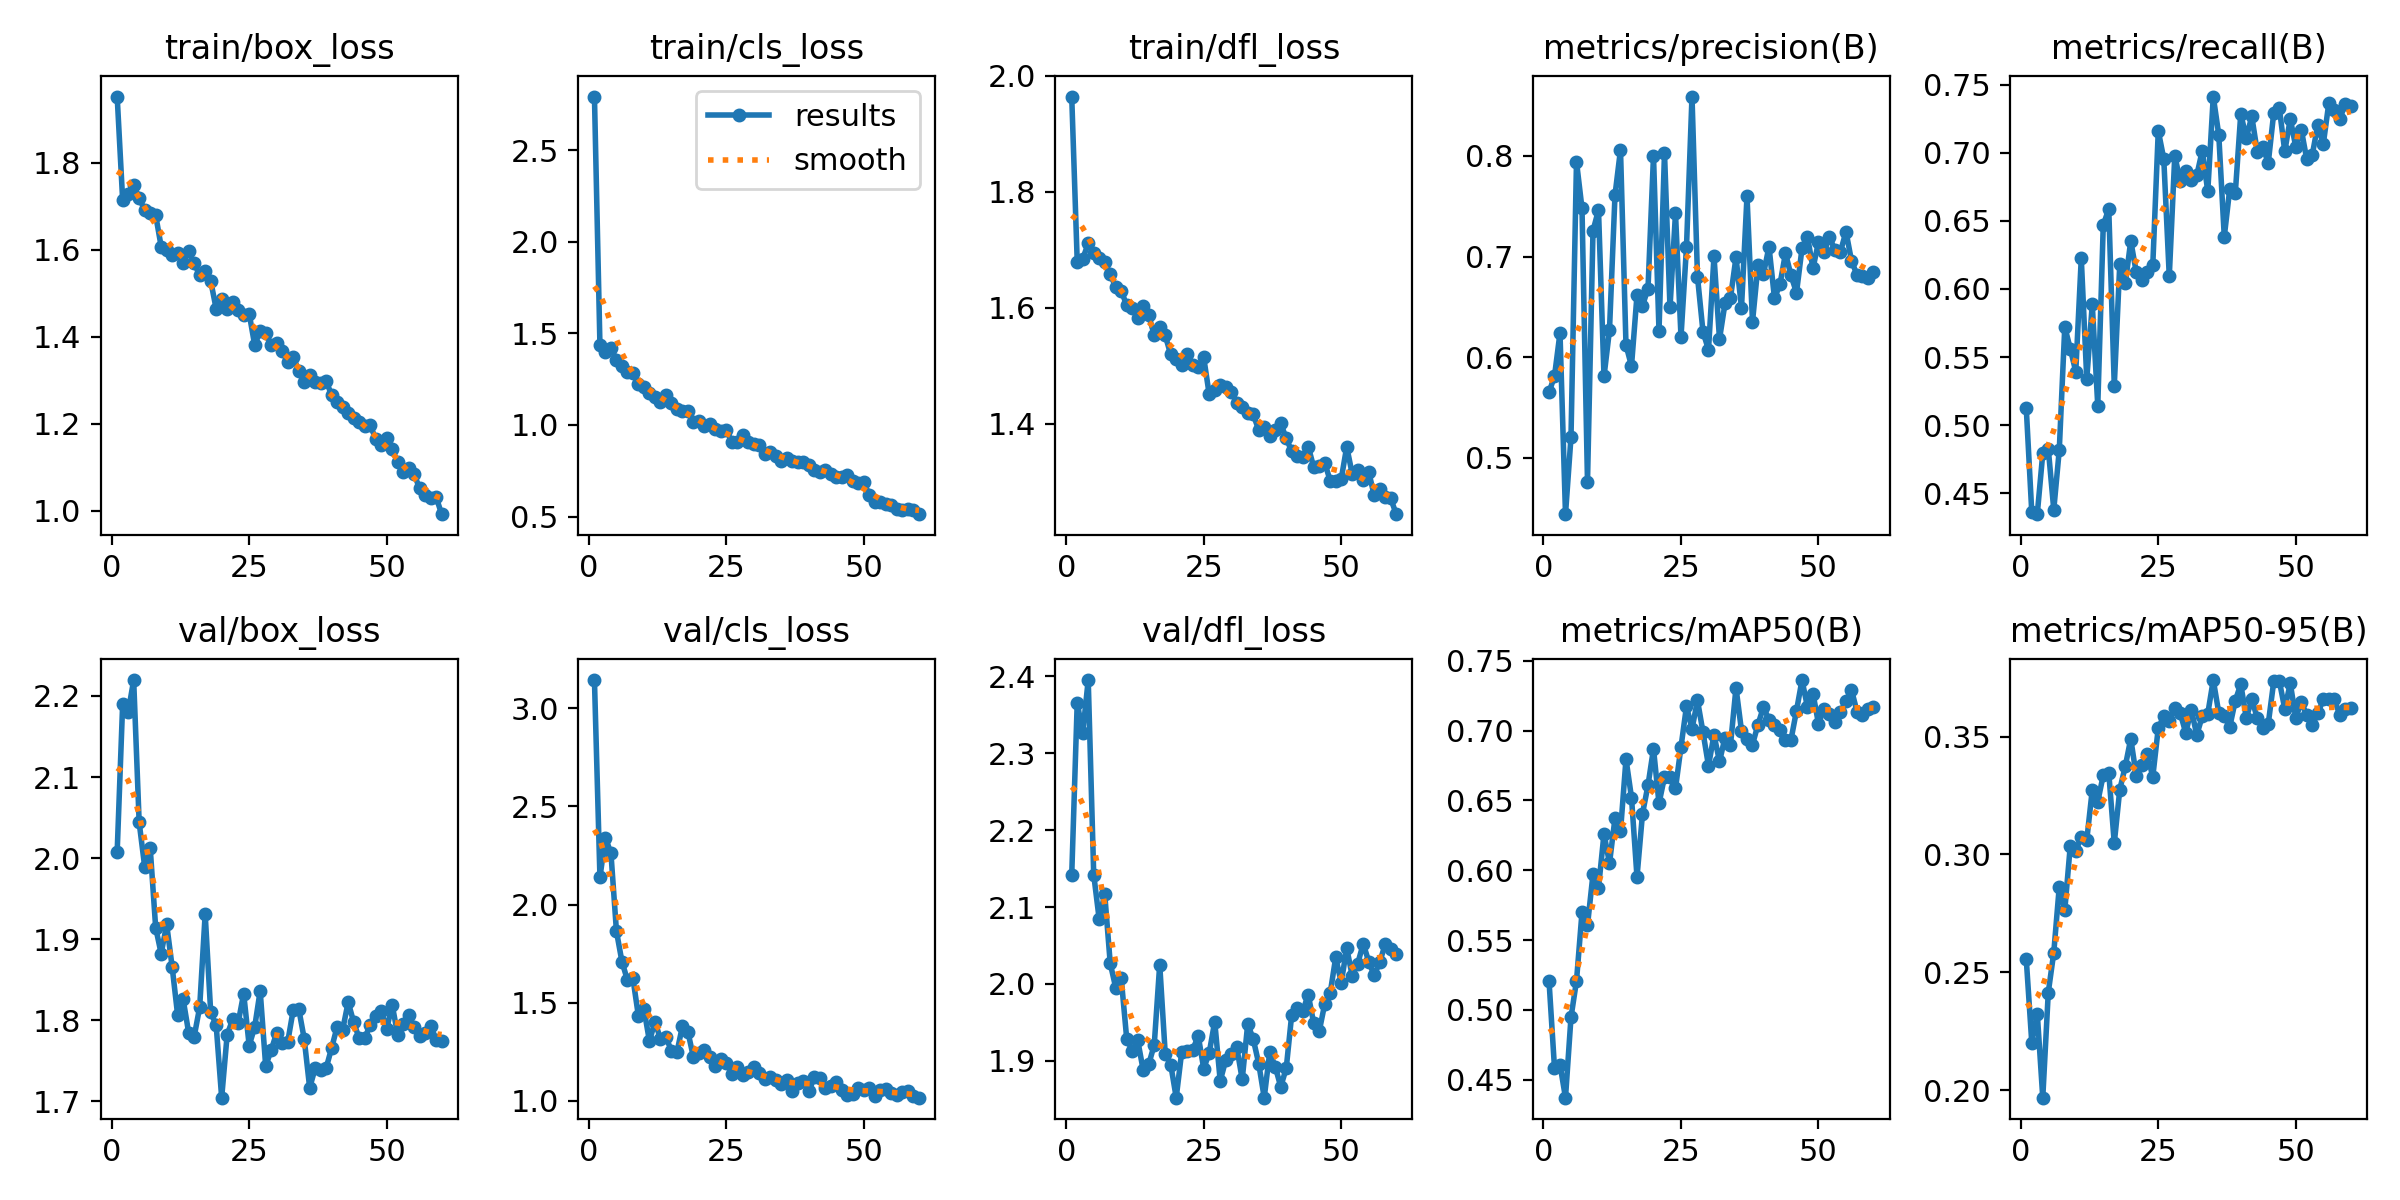

The data file committed next to this chart (first rows):
epoch, time, train/box_loss, train/cls_loss, train/dfl_loss, metrics/precision(B), metrics/recall(B), metrics/mAP50(B), metrics/mAP50-95(B), val/box_loss, val/cls_loss, val/dfl_loss, lr/pg0, lr/pg1, lr/pg2
1, 24.36, 1.952, 2.793, 1.964, 0.5649, 0.5125, 0.521, 0.2556, 2.008, 3.144, 2.141, 0.0003222, 0.0003222, 0.0003222
2, 41.93, 1.713, 1.435, 1.68, 0.5809, 0.4361, 0.4584, 0.2203, 2.19, 2.14, 2.366, 0.0006447, 0.0006447, 0.0006447
3, 58.16, 1.728, 1.397, 1.685, 0.624, 0.4346, 0.4608, 0.2325, 2.18, 2.341, 2.326, 0.0009563, 0.0009563, 0.0009563
4, 74.64, 1.749, 1.42, 1.711, 0.4436, 0.4792, 0.4371, 0.1969, 2.22, 2.261, 2.395, 0.0009505, 0.0009505, 0.0009505
5, 91.45, 1.719, 1.357, 1.695, 0.5202, 0.4828, 0.4946, 0.2415, 2.044, 1.865, 2.142, 0.000934, 0.000934, 0.000934
6, 107.9, 1.691, 1.323, 1.686, 0.7943, 0.438, 0.5207, 0.2584, 1.99, 1.71, 2.084, 0.0009175, 0.0009175, 0.0009175
7, 124.4, 1.683, 1.29, 1.679, 0.7479, 0.4818, 0.5698, 0.2863, 2.013, 1.616, 2.117, 0.000901, 0.000901, 0.000901
8, 140.7, 1.679, 1.283, 1.658, 0.4757, 0.5721, 0.5606, 0.2764, 1.914, 1.624, 2.027, 0.0008845, 0.0008845, 0.0008845
9, 157.2, 1.607, 1.226, 1.636, 0.7255, 0.5562, 0.5971, 0.3037, 1.882, 1.431, 1.995, 0.000868, 0.000868, 0.000868
10, 174.9, 1.599, 1.207, 1.63, 0.7463, 0.5393, 0.5872, 0.3014, 1.918, 1.469, 2.007, 0.0008515, 0.0008515, 0.0008515
11, 191.3, 1.587, 1.175, 1.604, 0.5807, 0.6226, 0.6262, 0.3076, 1.866, 1.305, 1.928, 0.000835, 0.000835, 0.000835
12, 207.7, 1.593, 1.151, 1.6, 0.6269, 0.534, 0.605, 0.3062, 1.806, 1.403, 1.913, 0.0008185, 0.0008185, 0.0008185
13, 223.5, 1.569, 1.127, 1.583, 0.7611, 0.5887, 0.6373, 0.3274, 1.826, 1.317, 1.927, 0.000802, 0.000802, 0.000802
14, 240.3, 1.596, 1.163, 1.602, 0.8061, 0.5143, 0.6278, 0.3224, 1.785, 1.326, 1.888, 0.0007855, 0.0007855, 0.0007855
15, 256.4, 1.568, 1.118, 1.587, 0.6119, 0.6471, 0.6797, 0.3337, 1.78, 1.254, 1.896, 0.000769, 0.000769, 0.000769
16, 273.1, 1.541, 1.086, 1.553, 0.5911, 0.6587, 0.6521, 0.3347, 1.816, 1.248, 1.92, 0.0007525, 0.0007525, 0.0007525
17, 289.7, 1.55, 1.078, 1.567, 0.6616, 0.5289, 0.5952, 0.3048, 1.931, 1.382, 2.025, 0.000736, 0.000736, 0.000736
18, 306.3, 1.528, 1.075, 1.553, 0.6511, 0.6181, 0.6405, 0.3275, 1.81, 1.351, 1.909, 0.0007195, 0.0007195, 0.0007195
19, 323.8, 1.464, 1.018, 1.52, 0.668, 0.604, 0.6609, 0.3374, 1.794, 1.222, 1.895, 0.000703, 0.000703, 0.000703
20, 341.2, 1.485, 1.021, 1.513, 0.8002, 0.6353, 0.6871, 0.3491, 1.705, 1.246, 1.852, 0.0006865, 0.0006865, 0.0006865
21, 357.9, 1.464, 0.9918, 1.501, 0.6258, 0.6122, 0.6479, 0.3333, 1.782, 1.259, 1.912, 0.00067, 0.00067, 0.00067
22, 374.5, 1.478, 1.006, 1.52, 0.8031, 0.6063, 0.6668, 0.3379, 1.801, 1.225, 1.912, 0.0006535, 0.0006535, 0.0006535
23, 391.2, 1.461, 0.9757, 1.502, 0.6493, 0.6124, 0.6666, 0.3425, 1.797, 1.176, 1.914, 0.000637, 0.000637, 0.000637
24, 407.5, 1.448, 0.9677, 1.499, 0.7429, 0.6173, 0.6587, 0.3329, 1.833, 1.212, 1.932, 0.0006205, 0.0006205, 0.0006205
25, 424, 1.453, 0.9716, 1.515, 0.6201, 0.7161, 0.6884, 0.3536, 1.769, 1.194, 1.89, 0.000604, 0.000604, 0.000604
26, 442.4, 1.381, 0.9062, 1.451, 0.7096, 0.6956, 0.7176, 0.3586, 1.792, 1.137, 1.91, 0.0005875, 0.0005875, 0.0005875
27, 459.9, 1.412, 0.907, 1.459, 0.8591, 0.6093, 0.7012, 0.3567, 1.836, 1.173, 1.951, 0.000571, 0.000571, 0.000571
28, 476.8, 1.409, 0.9478, 1.467, 0.6797, 0.6978, 0.7217, 0.3623, 1.744, 1.134, 1.874, 0.0005545, 0.0005545, 0.0005545
29, 493.1, 1.381, 0.9047, 1.464, 0.6251, 0.6789, 0.6989, 0.3599, 1.763, 1.149, 1.901, 0.000538, 0.000538, 0.000538
30, 508.9, 1.385, 0.8976, 1.456, 0.6072, 0.6867, 0.6748, 0.3515, 1.785, 1.171, 1.909, 0.0005215, 0.0005215, 0.0005215
31, 525, 1.366, 0.8907, 1.437, 0.7003, 0.6802, 0.697, 0.3614, 1.772, 1.141, 1.918, 0.000505, 0.000505, 0.000505
32, 541.5, 1.342, 0.8388, 1.429, 0.6178, 0.6834, 0.678, 0.3507, 1.773, 1.11, 1.876, 0.0004885, 0.0004885, 0.0004885
33, 557.6, 1.353, 0.8534, 1.418, 0.6533, 0.7016, 0.695, 0.3587, 1.812, 1.124, 1.948, 0.000472, 0.000472, 0.000472
34, 574.3, 1.322, 0.83, 1.416, 0.6591, 0.6716, 0.6899, 0.3597, 1.814, 1.105, 1.928, 0.0004555, 0.0004555, 0.0004555
35, 590.1, 1.296, 0.8028, 1.39, 0.6992, 0.7413, 0.7308, 0.374, 1.778, 1.087, 1.896, 0.000439, 0.000439, 0.000439
36, 606.9, 1.312, 0.8224, 1.395, 0.6491, 0.7132, 0.7, 0.3601, 1.717, 1.105, 1.852, 0.0004225, 0.0004225, 0.0004225
37, 624, 1.295, 0.8043, 1.379, 0.7599, 0.6384, 0.6943, 0.3585, 1.741, 1.053, 1.911, 0.000406, 0.000406, 0.000406
38, 640.9, 1.294, 0.7953, 1.389, 0.6349, 0.6736, 0.6901, 0.3542, 1.739, 1.093, 1.892, 0.0003895, 0.0003895, 0.0003895
39, 656.9, 1.297, 0.7975, 1.401, 0.6912, 0.6702, 0.7044, 0.3652, 1.741, 1.103, 1.866, 0.000373, 0.000373, 0.000373
40, 673.1, 1.265, 0.7826, 1.375, 0.6828, 0.7287, 0.7171, 0.3722, 1.766, 1.05, 1.89, 0.0003565, 0.0003565, 0.0003565
41, 689, 1.249, 0.7569, 1.353, 0.7098, 0.7109, 0.7075, 0.3579, 1.792, 1.123, 1.96, 0.00034, 0.00034, 0.00034
42, 705.1, 1.238, 0.7448, 1.345, 0.6583, 0.7267, 0.7037, 0.3658, 1.788, 1.117, 1.968, 0.0003235, 0.0003235, 0.0003235
43, 721.5, 1.224, 0.7541, 1.344, 0.6724, 0.7008, 0.7002, 0.3579, 1.822, 1.067, 1.964, 0.000307, 0.000307, 0.000307
44, 737.5, 1.213, 0.7341, 1.361, 0.7034, 0.704, 0.6934, 0.3538, 1.798, 1.074, 1.986, 0.0002905, 0.0002905, 0.0002905
45, 753.6, 1.204, 0.7187, 1.325, 0.6812, 0.6926, 0.6935, 0.3555, 1.778, 1.097, 1.949, 0.000274, 0.000274, 0.000274
46, 769.7, 1.193, 0.7151, 1.327, 0.664, 0.7295, 0.7143, 0.3735, 1.778, 1.055, 1.938, 0.0002575, 0.0002575, 0.0002575
47, 786, 1.196, 0.7259, 1.333, 0.708, 0.7331, 0.7363, 0.3737, 1.794, 1.029, 1.974, 0.000241, 0.000241, 0.000241
48, 803.1, 1.165, 0.6958, 1.302, 0.7195, 0.7011, 0.7169, 0.3617, 1.805, 1.038, 1.988, 0.0002245, 0.0002245, 0.0002245
49, 819.9, 1.15, 0.6831, 1.301, 0.6883, 0.725, 0.7266, 0.3726, 1.811, 1.064, 2.035, 0.000208, 0.000208, 0.000208
50, 836.4, 1.166, 0.6866, 1.305, 0.7144, 0.7043, 0.7049, 0.3579, 1.789, 1.054, 2.002, 0.0001915, 0.0001915, 0.0001915
51, 855.6, 1.141, 0.6155, 1.361, 0.7041, 0.7171, 0.7159, 0.3648, 1.819, 1.068, 2.046, 0.000175, 0.000175, 0.000175
52, 871.4, 1.112, 0.5809, 1.314, 0.7195, 0.6952, 0.7122, 0.3589, 1.782, 1.027, 2.011, 0.0001585, 0.0001585, 0.0001585
53, 886.9, 1.088, 0.5815, 1.32, 0.7061, 0.6986, 0.7059, 0.355, 1.796, 1.057, 2.026, 0.000142, 0.000142, 0.000142
54, 902.4, 1.099, 0.5675, 1.304, 0.705, 0.7204, 0.7132, 0.3598, 1.806, 1.061, 2.052, 0.0001255, 0.0001255, 0.0001255
55, 917.8, 1.083, 0.5651, 1.317, 0.7247, 0.7063, 0.7215, 0.3658, 1.792, 1.041, 2.029, 0.000109, 0.000109, 0.000109
56, 933.3, 1.051, 0.5421, 1.277, 0.6957, 0.7362, 0.7292, 0.3658, 1.781, 1.032, 2.011, 9.25e-05, 9.25e-05, 9.25e-05
57, 948.8, 1.036, 0.5332, 1.288, 0.6817, 0.7315, 0.7137, 0.366, 1.784, 1.046, 2.028, 7.6e-05, 7.6e-05, 7.6e-05
58, 964.2, 1.029, 0.5412, 1.274, 0.6804, 0.7248, 0.711, 0.3592, 1.793, 1.048, 2.051, 5.95e-05, 5.95e-05, 5.95e-05
59, 979.7, 1.031, 0.5339, 1.272, 0.6784, 0.7359, 0.7156, 0.3616, 1.776, 1.024, 2.045, 4.3e-05, 4.3e-05, 4.3e-05
60, 995.7, 0.9917, 0.513, 1.245, 0.6842, 0.7346, 0.7171, 0.3621, 1.775, 1.017, 2.039, 2.65e-05, 2.65e-05, 2.65e-05
